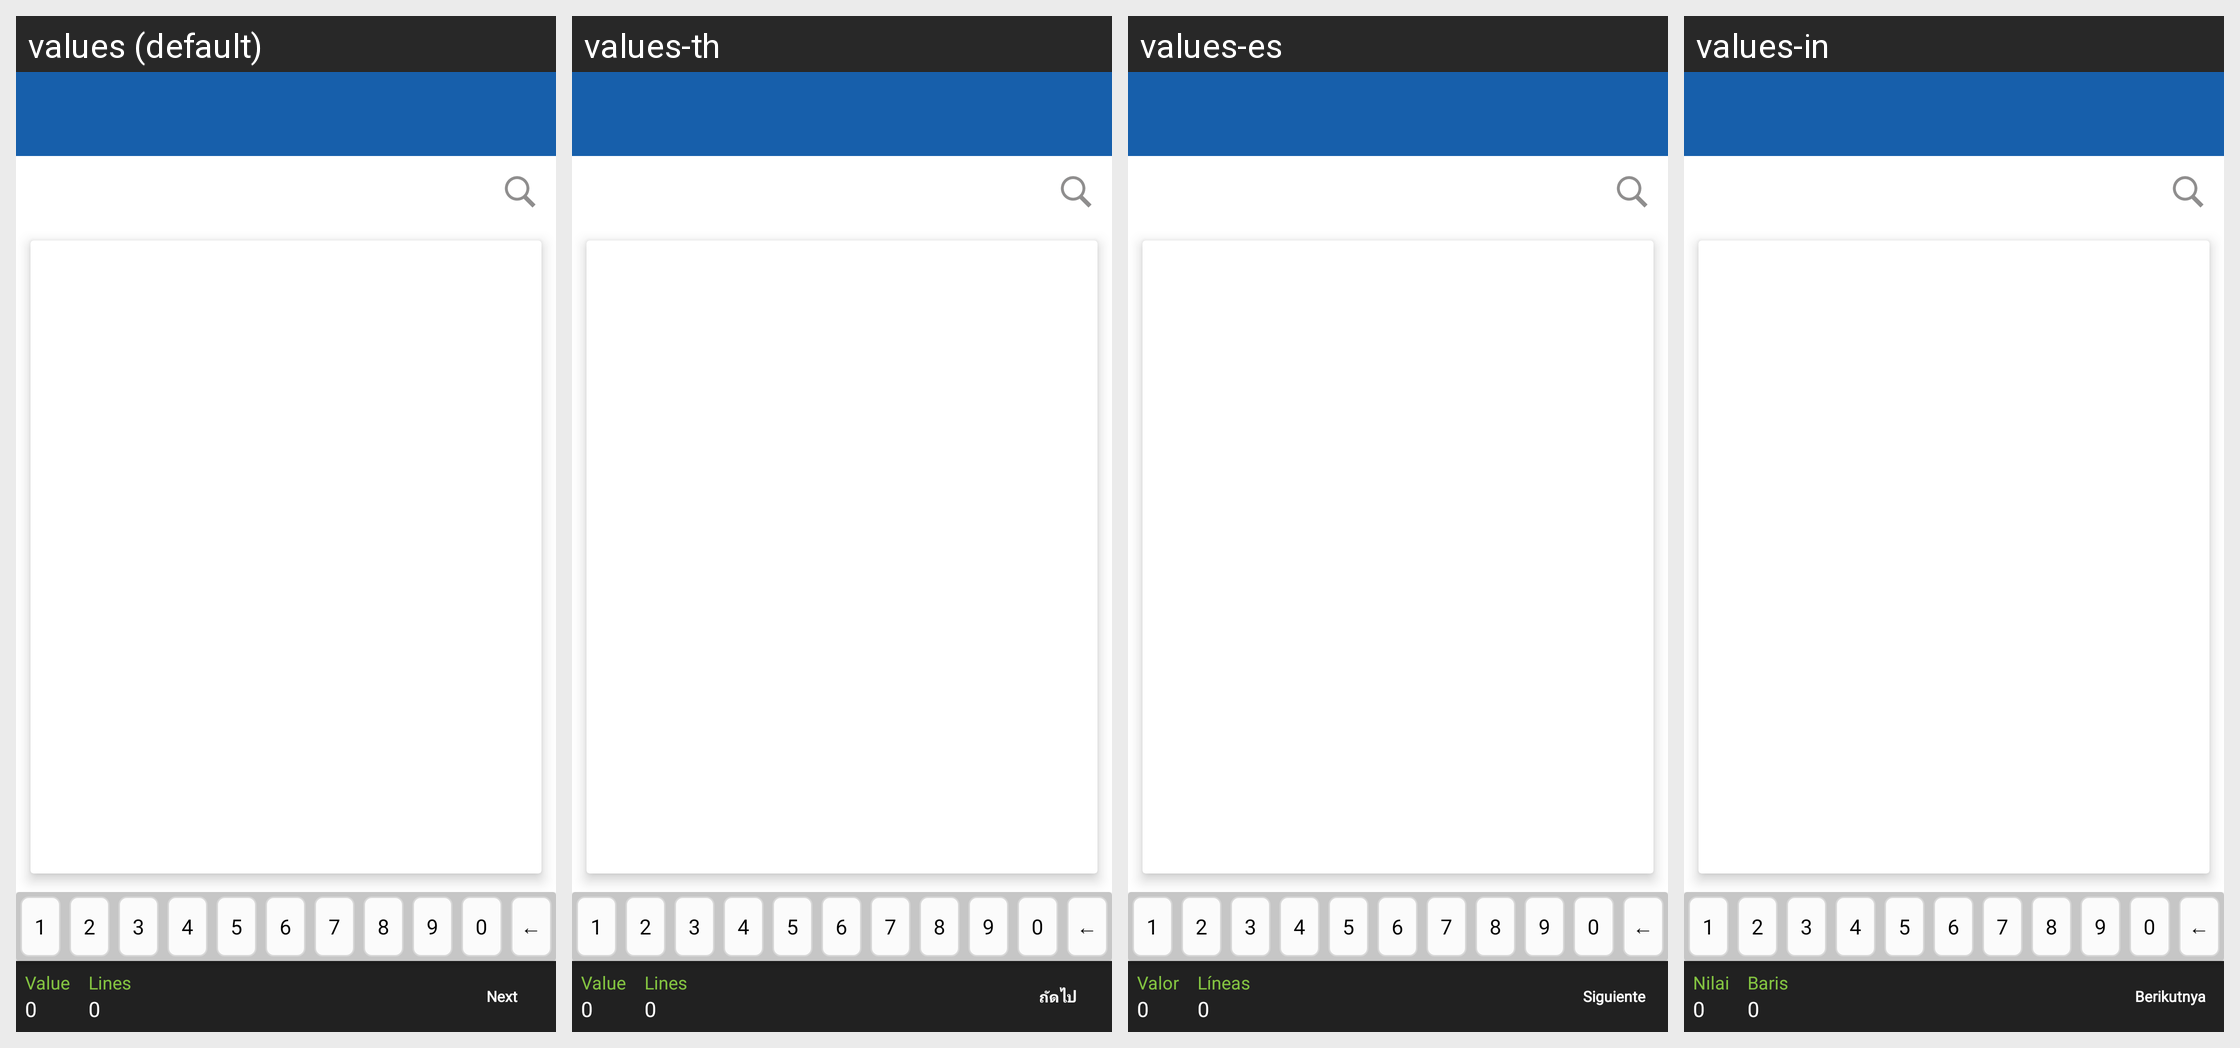

For this localized Android screen grid, give each drawn string resource with its value in every locale shown.
Android screen res/layout/activity_tool_barwith_filter.xml rendered under 4 locales, left to right: values (default), values-th, values-es, values-in. Device: Nexus 5 (rendered at 1080×1920; each locale shown at half size, 540×960, under a caption strip naming it); theme MVPTheme.Blue.
Other locales in the repository, not shown: values-ar, values-fr, values-lo, values-tr, values-vi, values-zh.
Strings drawn on this screen, with the default value and each locale's value (text and hints the layout hard-codes, and strings that could not be matched under every locale, appear in the picture but are not listed):

order_volume
  values: Value
  values-th: Value
  values-es: Valor
  values-in: Nilai

zero
  values: 0
  values-th: 0  [not translated; the default value is used]
  values-es: 0  [not translated; the default value is used]
  values-in: 0  [not translated; the default value is used]

lines
  values: Lines
  values-th: Lines
  values-es: Líneas
  values-in: Baris

next
  values: Next
  values-th: ถัดไป
  values-es: Siguiente
  values-in: Berikutnya
